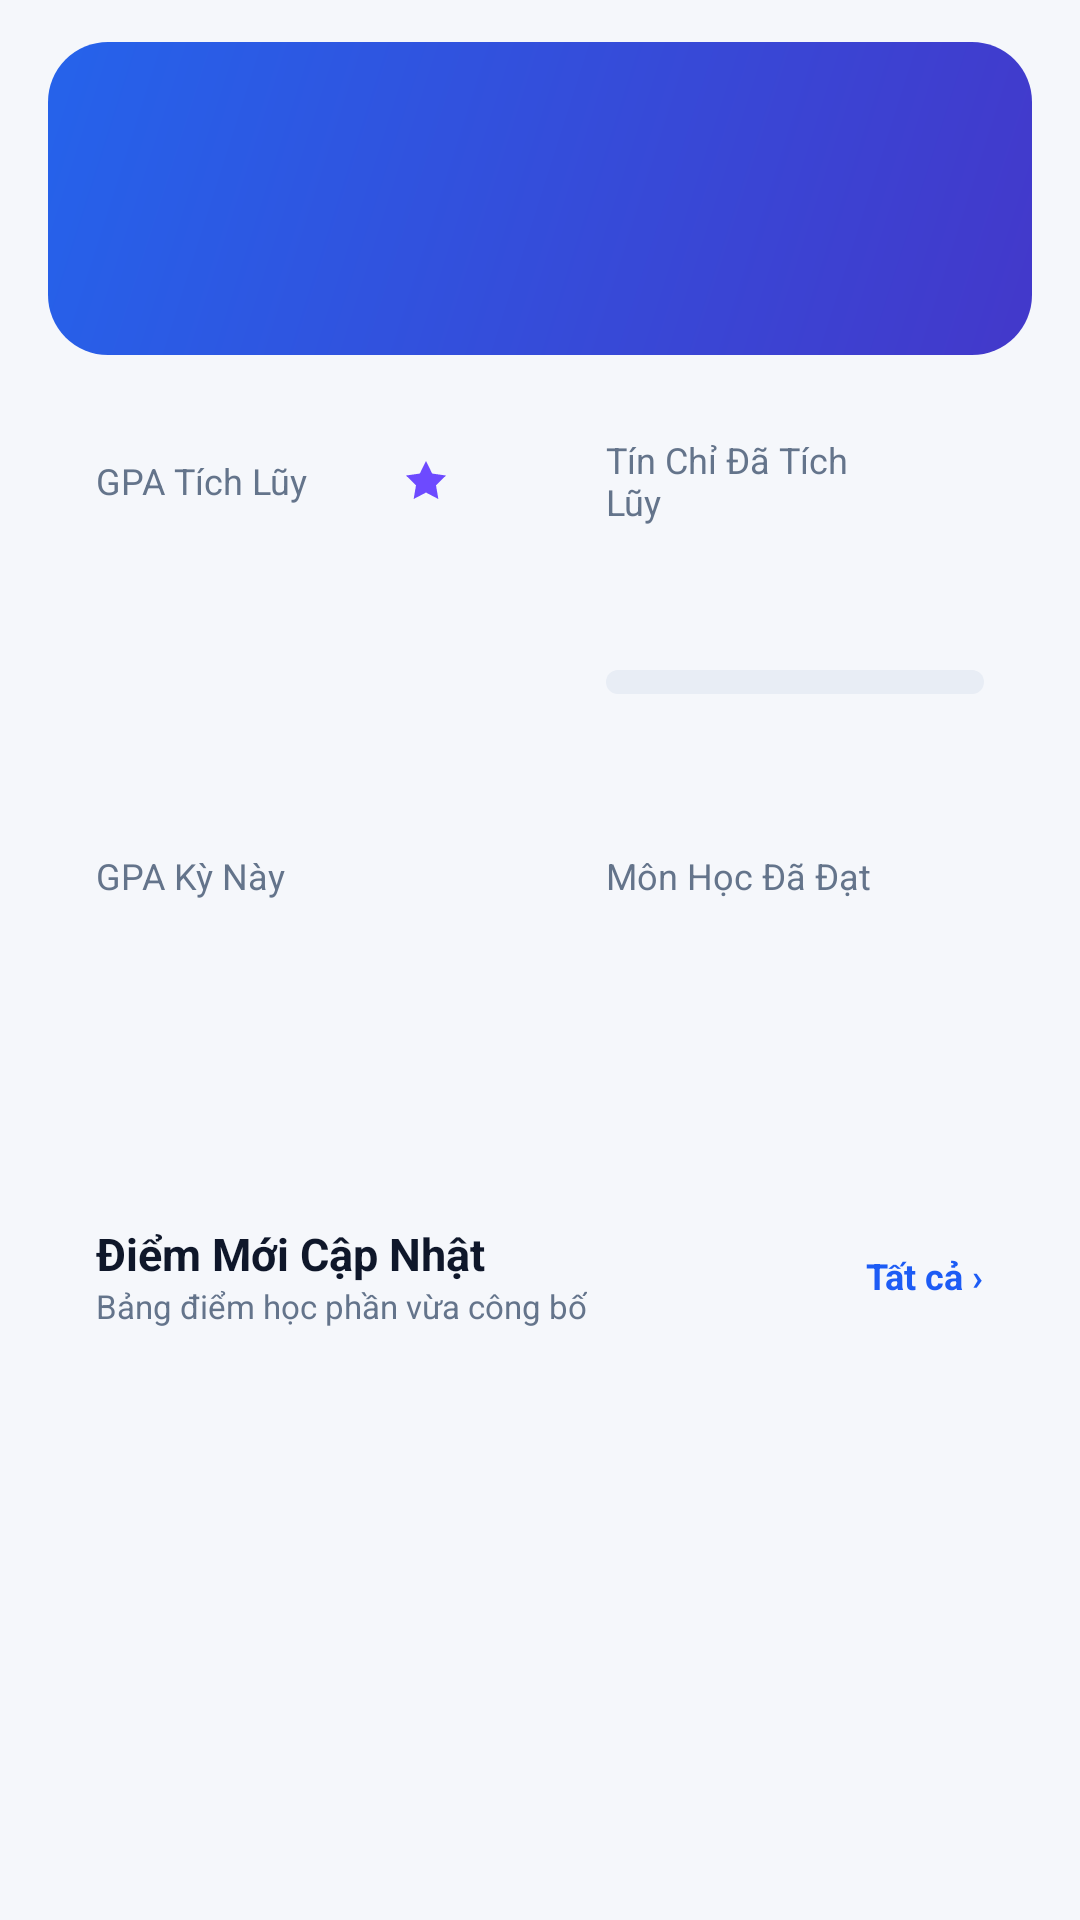

Write the Android layout XML for this screen, with the resource values it uses.
<!-- AndroidManifest.xml: application theme AppTheme -->
<!-- res/layout/screen_student_home.xml -->
<?xml version="1.0" encoding="utf-8"?>
<ScrollView xmlns:android="http://schemas.android.com/apk/res/android"
    android:layout_width="match_parent" android:layout_height="match_parent" android:background="@color/bg" android:fillViewport="true">
    <LinearLayout android:layout_width="match_parent" android:layout_height="wrap_content" android:orientation="vertical"
        android:paddingLeft="16dp" android:paddingRight="16dp" android:paddingTop="14dp" android:paddingBottom="24dp">
        <LinearLayout android:layout_width="match_parent" android:layout_height="wrap_content" android:layout_marginBottom="12dp"
            android:background="@drawable/bg_hero_student" android:gravity="center_vertical" android:orientation="horizontal"
            android:paddingLeft="16dp" android:paddingRight="16dp" android:paddingTop="18dp" android:paddingBottom="18dp">
            <TextView android:id="@+id/home_avatar" style="@style/Avatar" android:layout_width="60dp" android:layout_height="60dp" android:layout_marginRight="14dp" android:textSize="20sp"/>
            <LinearLayout android:layout_width="0dp" android:layout_height="wrap_content" android:layout_weight="1" android:orientation="vertical">
                <TextView android:id="@+id/home_cohort" style="@style/Txt.Small" android:layout_width="wrap_content" android:layout_height="wrap_content" android:textColor="@color/white_80"/>
                <TextView android:id="@+id/home_name" style="@style/Txt.Heading" android:layout_width="wrap_content" android:layout_height="wrap_content" android:textColor="@color/white" android:textSize="20sp"/>
                <LinearLayout android:layout_width="wrap_content" android:layout_height="wrap_content" android:layout_marginTop="6dp" android:gravity="center_vertical" android:orientation="horizontal">
                    <TextView android:id="@+id/home_code" style="@style/Chip" android:layout_width="wrap_content" android:layout_height="wrap_content" android:backgroundTint="@color/white_20" android:textColor="@color/white"/>
                    <TextView android:id="@+id/home_major" style="@style/Txt.Muted" android:layout_width="wrap_content" android:layout_height="wrap_content" android:layout_marginLeft="8dp" android:textColor="@color/white_90"/>
                </LinearLayout>
            </LinearLayout>
        </LinearLayout>

        <LinearLayout android:layout_width="match_parent" android:layout_height="wrap_content" android:layout_marginBottom="12dp" android:orientation="horizontal">
        <LinearLayout style="@style/Card" android:layout_width="0dp" android:layout_height="wrap_content" android:layout_weight="1" android:layout_marginRight="6dp">
            <LinearLayout android:layout_width="match_parent" android:layout_height="wrap_content" android:gravity="center_vertical" android:orientation="horizontal">
                <TextView style="@style/Txt.Muted" android:layout_width="0dp" android:layout_height="wrap_content" android:layout_weight="1" android:text="@string/screen_student_home_gpa_tich_luy"/>
                <ImageView style="@style/IconBadge" android:layout_width="32dp" android:layout_height="32dp" android:padding="8dp" android:src="@drawable/ic_star" android:tint="@color/purple" android:backgroundTint="@color/purple_soft"/>
            </LinearLayout>
            <LinearLayout android:layout_width="wrap_content" android:layout_height="wrap_content" android:layout_marginTop="6dp" android:gravity="bottom" android:orientation="horizontal">
                <TextView android:id="@+id/tv_gpa" style="@style/Txt.Value" android:layout_width="wrap_content" android:layout_height="wrap_content"/>
                <TextView android:id="@+id/tv_gpa_unit" style="@style/Txt.Muted" android:layout_width="wrap_content" android:layout_height="wrap_content" android:layout_marginLeft="4dp" android:layout_marginBottom="4dp"/>
            </LinearLayout>
            <TextView android:id="@+id/tv_gpa_sub" style="@style/Txt.Bold" android:layout_width="wrap_content" android:layout_height="wrap_content" android:layout_marginTop="4dp" android:textColor="@color/green" android:textSize="11sp"/>
        </LinearLayout>
        <LinearLayout style="@style/Card" android:layout_width="0dp" android:layout_height="wrap_content" android:layout_weight="1" android:layout_marginLeft="6dp">
            <LinearLayout android:layout_width="match_parent" android:layout_height="wrap_content" android:gravity="center_vertical" android:orientation="horizontal">
                <TextView style="@style/Txt.Muted" android:layout_width="0dp" android:layout_height="wrap_content" android:layout_weight="1" android:text="@string/screen_student_home_tin_chi_da_tich_luy"/>
                <ImageView style="@style/IconBadge" android:layout_width="32dp" android:layout_height="32dp" android:padding="8dp" android:src="@drawable/ic_layers" android:tint="@color/primary" android:backgroundTint="@color/primary_soft"/>
            </LinearLayout>
            <LinearLayout android:layout_width="wrap_content" android:layout_height="wrap_content" android:layout_marginTop="6dp" android:gravity="bottom" android:orientation="horizontal">
                <TextView android:id="@+id/tv_credits" style="@style/Txt.Value" android:layout_width="wrap_content" android:layout_height="wrap_content"/>
                <TextView android:id="@+id/tv_credits_unit" style="@style/Txt.Muted" android:layout_width="wrap_content" android:layout_height="wrap_content" android:layout_marginLeft="4dp" android:layout_marginBottom="4dp"/>
            </LinearLayout>
            <ProgressBar android:id="@+id/pb_credits" style="?android:attr/progressBarStyleHorizontal" android:layout_width="match_parent" android:layout_height="8dp" android:layout_marginTop="6dp" android:indeterminate="false" android:max="100" android:minHeight="8dp" android:maxHeight="8dp" android:progressDrawable="@drawable/bg_progress"/>
        </LinearLayout>
        </LinearLayout>
        <LinearLayout android:layout_width="match_parent" android:layout_height="wrap_content" android:layout_marginBottom="12dp" android:orientation="horizontal">
        <LinearLayout style="@style/Card" android:layout_width="0dp" android:layout_height="wrap_content" android:layout_weight="1" android:layout_marginRight="6dp">
            <LinearLayout android:layout_width="match_parent" android:layout_height="wrap_content" android:gravity="center_vertical" android:orientation="horizontal">
                <TextView style="@style/Txt.Muted" android:layout_width="0dp" android:layout_height="wrap_content" android:layout_weight="1" android:text="@string/screen_student_home_gpa_ky_nay"/>
                <ImageView style="@style/IconBadge" android:layout_width="32dp" android:layout_height="32dp" android:padding="8dp" android:src="@drawable/ic_trend" android:tint="@color/amber" android:backgroundTint="@color/amber_soft"/>
            </LinearLayout>
            <LinearLayout android:layout_width="wrap_content" android:layout_height="wrap_content" android:layout_marginTop="6dp" android:gravity="bottom" android:orientation="horizontal">
                <TextView android:id="@+id/tv_term_gpa" style="@style/Txt.Value" android:layout_width="wrap_content" android:layout_height="wrap_content"/>
            </LinearLayout>
            <TextView android:id="@+id/tv_term_label" style="@style/Txt.Bold" android:layout_width="wrap_content" android:layout_height="wrap_content" android:layout_marginTop="4dp" android:textColor="@color/muted" android:textSize="11sp"/>
        </LinearLayout>
        <LinearLayout style="@style/Card" android:layout_width="0dp" android:layout_height="wrap_content" android:layout_weight="1" android:layout_marginLeft="6dp">
            <LinearLayout android:layout_width="match_parent" android:layout_height="wrap_content" android:gravity="center_vertical" android:orientation="horizontal">
                <TextView style="@style/Txt.Muted" android:layout_width="0dp" android:layout_height="wrap_content" android:layout_weight="1" android:text="@string/screen_student_home_mon_hoc_da_dat"/>
                <ImageView style="@style/IconBadge" android:layout_width="32dp" android:layout_height="32dp" android:padding="8dp" android:src="@drawable/ic_check_circle" android:tint="@color/green" android:backgroundTint="@color/green_soft"/>
            </LinearLayout>
            <LinearLayout android:layout_width="wrap_content" android:layout_height="wrap_content" android:layout_marginTop="6dp" android:gravity="bottom" android:orientation="horizontal">
                <TextView android:id="@+id/tv_passed" style="@style/Txt.Value" android:layout_width="wrap_content" android:layout_height="wrap_content"/>
            </LinearLayout>
            <TextView android:id="@+id/tv_pass_rate" style="@style/Txt.Bold" android:layout_width="wrap_content" android:layout_height="wrap_content" android:layout_marginTop="4dp" android:textColor="@color/green" android:textSize="11sp"/>
        </LinearLayout>
        </LinearLayout>

        <LinearLayout style="@style/Card" android:layout_width="match_parent" android:layout_height="wrap_content">
            <LinearLayout android:layout_width="match_parent" android:layout_height="wrap_content" android:gravity="center_vertical" android:orientation="horizontal">
                <LinearLayout android:layout_width="0dp" android:layout_height="wrap_content" android:layout_weight="1" android:orientation="vertical">
                    <TextView style="@style/Txt.Title" android:layout_width="wrap_content" android:layout_height="wrap_content" android:text="@string/screen_student_home_diem_moi_cap_nhat"/>
                    <TextView style="@style/Txt.Small" android:layout_width="wrap_content" android:layout_height="wrap_content" android:text="@string/screen_student_home_bang_diem_hoc_phan_vua"/>
                </LinearLayout>
                <TextView android:id="@+id/tv_see_all" style="@style/Txt.Link" android:layout_width="wrap_content" android:layout_height="wrap_content" android:text="@string/screen_student_home_tat_ca"/>
            </LinearLayout>
            <TextView android:id="@+id/tv_recent_empty" style="@style/Txt.Muted" android:layout_width="wrap_content" android:layout_height="wrap_content" android:layout_marginTop="12dp" android:text="@string/screen_student_home_chua_co_du_lieu_diem" android:visibility="gone"/>
            <LinearLayout android:id="@+id/recent_list" android:layout_width="match_parent" android:layout_height="wrap_content" android:orientation="vertical"/>
        </LinearLayout>
    </LinearLayout>
</ScrollView>
<!-- resources referenced by this layout -->
<resources>
  <color name="amber">#F59E0B</color>
  <color name="amber_soft">#FFF4DB</color>
  <color name="bg">#F5F7FB</color>
  <color name="green">#059669</color>
  <color name="green_soft">#E6F7F0</color>
  <color name="muted">#64748B</color>
  <color name="primary">#1D5CF5</color>
  <color name="primary_soft">#EAF0FF</color>
  <color name="purple">#6D4AFF</color>
  <color name="purple_soft">#EFEAFF</color>
  <color name="white">#FFFFFF</color>
  <color name="white_20">#33FFFFFF</color>
  <color name="white_80">#CCFFFFFF</color>
  <color name="white_90">#E6FFFFFF</color>
  <!-- drawable bg_hero_student (drawable) -->
  <?xml version="1.0" encoding="utf-8"?>
  <shape xmlns:android="http://schemas.android.com/apk/res/android" android:shape="rectangle">
      <solid android:color="@color/hero_start"/>
      <corners android:radius="20dp"/>
      <gradient android:angle="315" android:startColor="@color/hero_start" android:endColor="@color/hero_end"/>
  </shape>
  <!-- drawable ic_star (drawable) -->
  <vector xmlns:android="http://schemas.android.com/apk/res/android"
      android:width="24dp" android:height="24dp"
      android:viewportWidth="24" android:viewportHeight="24">
      <path android:fillColor="#FF000000" android:pathData="M12,2l3.09,6.26L22,9.27l-5,4.87 1.18,6.88L12,17.77l-6.18,3.25L7,14.14 2,9.27l6.91,-1.01L12,2z"/>
  </vector>
  <string name="screen_student_home_bang_diem_hoc_phan_vua">Bảng điểm học phần vừa công bố</string>
  <string name="screen_student_home_chua_co_du_lieu_diem">Chưa có dữ liệu điểm.</string>
  <string name="screen_student_home_diem_moi_cap_nhat">Điểm Mới Cập Nhật</string>
  <string name="screen_student_home_gpa_ky_nay">GPA Kỳ Này</string>
  <string name="screen_student_home_gpa_tich_luy">GPA Tích Lũy</string>
  <string name="screen_student_home_mon_hoc_da_dat">Môn Học Đã Đạt</string>
  <string name="screen_student_home_tat_ca">Tất cả ›</string>
  <string name="screen_student_home_tin_chi_da_tich_luy">Tín Chỉ Đã Tích Lũy</string>
  <style name="Avatar" parent="Txt.Bold">
          <item name="android:textColor">@color/white</item><item name="android:gravity">center</item>
          <item name="android:background">@drawable/bg_avatar</item>
      </style>
  <style name="Card">
          <item name="android:orientation">vertical</item>
          <item name="android:background">@drawable/bg_card</item>
          <item name="android:paddingLeft">16dp</item><item name="android:paddingRight">16dp</item>
          <item name="android:paddingTop">14dp</item><item name="android:paddingBottom">14dp</item>
      </style>
  <style name="IconBadge">
          <item name="android:background">@drawable/bg_badge</item><item name="android:padding">9dp</item>
      </style>
  <style name="Txt.Bold"><item name="android:textStyle">bold</item></style>
  <style name="Txt.Heading"><item name="android:textSize">18sp</item><item name="android:textStyle">bold</item></style>
  <style name="Txt.Link"><item name="android:textSize">12sp</item><item name="android:textColor">@color/primary</item><item name="android:textStyle">bold</item></style>
  <style name="Txt.Muted"><item name="android:textSize">12sp</item><item name="android:textColor">@color/muted</item></style>
  <style name="Txt.Small"><item name="android:textSize">11sp</item><item name="android:textColor">@color/muted</item></style>
  <style name="Txt.Title"><item name="android:textSize">15sp</item><item name="android:textStyle">bold</item></style>
  <style name="Txt.Value"><item name="android:typeface">monospace</item><item name="android:textStyle">bold</item><item name="android:textSize">26sp</item></style>
  <color name="hero_start">#2563EB</color>
  <color name="hero_end">#4338CA</color>
  <color name="track">#E8EDF5</color>
  <style name="Txt.Mono"><item name="android:typeface">monospace</item><item name="android:textStyle">bold</item></style>
</resources>
